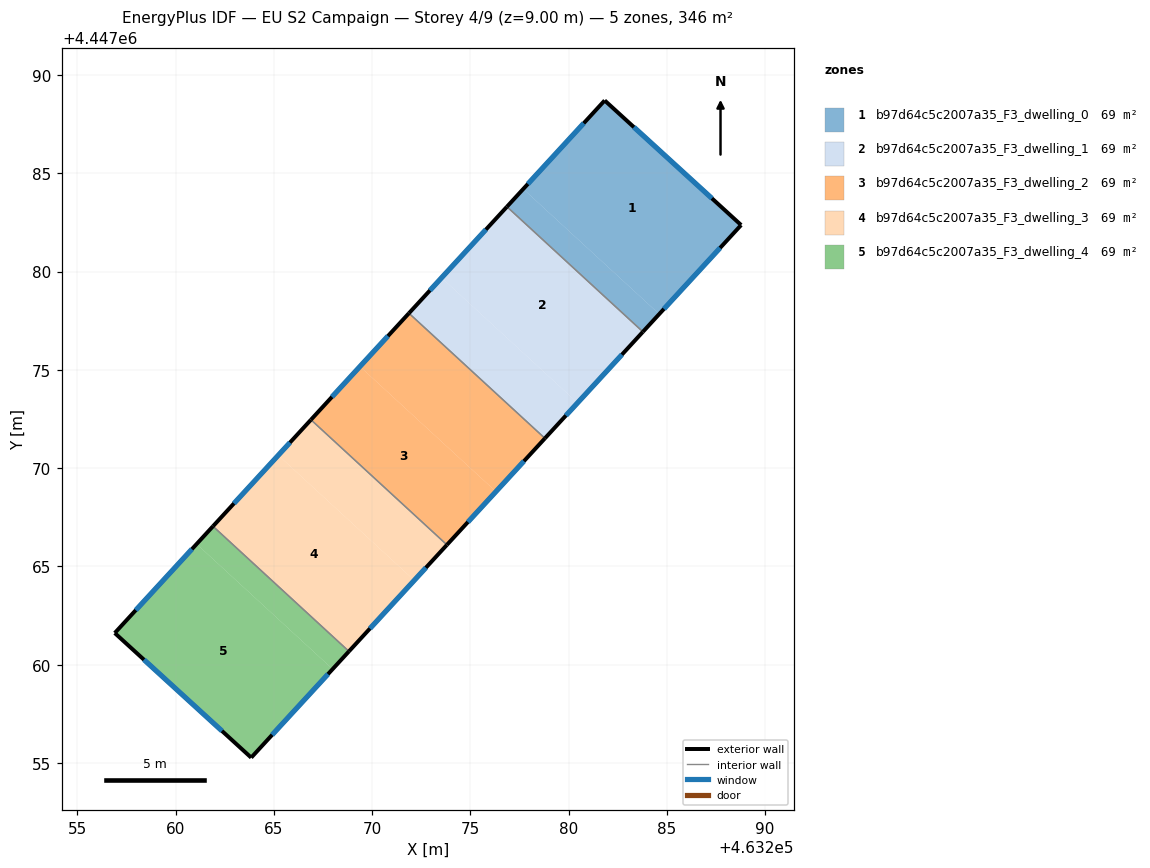
=== STOREY PLAN SPEC (per zone: floor XY polygon, exterior-wall plan segments, windows/doors) ===
zone 1: b97d64c5c2007a35_F3_dwelling_0  (69.2 m²)
  floor: (463288.78, 4447082.37) (463284.61, 4447077.84) (463277.69, 4447084.20) (463281.84, 4447088.70)
  floor: (463284.61, 4447077.84) (463283.78, 4447076.93) (463276.86, 4447083.30) (463277.69, 4447084.20)
  exterior wall: (463281.84, 4447088.70) – (463276.86, 4447083.30)  [7.3 m]
    window: (463280.77, 4447087.55) – (463277.93, 4447084.46)  [7.2 m²]
  exterior wall: (463288.78, 4447082.37) – (463281.84, 4447088.70)  [9.4 m]
    window: (463287.29, 4447083.72) – (463283.32, 4447087.35)  [9.2 m²]
  exterior wall: (463283.78, 4447076.93) – (463288.78, 4447082.37)  [7.4 m]
    window: (463284.85, 4447078.10) – (463287.71, 4447081.20)  [7.2 m²]
  interior walls: 1
zone 2: b97d64c5c2007a35_F3_dwelling_1  (69.2 m²)
  floor: (463283.78, 4447076.93) (463280.46, 4447073.32) (463273.54, 4447079.68) (463276.86, 4447083.30)
  floor: (463280.46, 4447073.32) (463278.79, 4447071.51) (463271.88, 4447077.88) (463273.54, 4447079.68)
  exterior wall: (463278.79, 4447071.51) – (463283.78, 4447076.93)  [7.4 m]
    window: (463279.86, 4447072.67) – (463282.71, 4447075.77)  [7.2 m²]
  exterior wall: (463276.86, 4447083.30) – (463271.88, 4447077.88)  [7.4 m]
    window: (463275.79, 4447082.14) – (463272.94, 4447079.04)  [7.2 m²]
  interior walls: 2
zone 3: b97d64c5c2007a35_F3_dwelling_2  (69.2 m²)
  floor: (463278.79, 4447071.51) (463276.30, 4447068.80) (463269.38, 4447075.17) (463271.88, 4447077.88)
  floor: (463276.30, 4447068.81) (463273.81, 4447066.09) (463266.89, 4447072.46) (463269.38, 4447075.17)
  exterior wall: (463273.81, 4447066.09) – (463278.79, 4447071.51)  [7.4 m]
    window: (463274.88, 4447067.26) – (463277.73, 4447070.35)  [7.2 m²]
  exterior wall: (463271.88, 4447077.88) – (463266.89, 4447072.46)  [7.4 m]
    window: (463270.81, 4447076.72) – (463267.96, 4447073.62)  [7.2 m²]
  interior walls: 2
zone 4: b97d64c5c2007a35_F3_dwelling_3  (69.2 m²)
  floor: (463273.81, 4447066.09) (463272.15, 4447064.29) (463265.23, 4447070.65) (463266.89, 4447072.46)
  floor: (463272.15, 4447064.29) (463268.82, 4447060.68) (463261.91, 4447067.04) (463265.23, 4447070.65)
  exterior wall: (463268.82, 4447060.68) – (463273.81, 4447066.09)  [7.4 m]
    window: (463269.89, 4447061.84) – (463272.74, 4447064.93)  [7.2 m²]
  exterior wall: (463266.89, 4447072.46) – (463261.91, 4447067.04)  [7.4 m]
    window: (463265.82, 4447071.30) – (463262.97, 4447068.20)  [7.2 m²]
  interior walls: 2
zone 5: b97d64c5c2007a35_F3_dwelling_4  (69.2 m²)
  floor: (463267.99, 4447059.77) (463263.85, 4447055.27) (463256.91, 4447061.61) (463261.08, 4447066.14)
  floor: (463268.82, 4447060.68) (463267.99, 4447059.77) (463261.08, 4447066.14) (463261.91, 4447067.04)
  exterior wall: (463263.85, 4447055.27) – (463268.82, 4447060.68)  [7.3 m]
    window: (463264.92, 4447056.43) – (463267.76, 4447059.52)  [7.2 m²]
  exterior wall: (463256.91, 4447061.61) – (463263.85, 4447055.27)  [9.4 m]
    window: (463258.40, 4447060.25) – (463262.36, 4447056.63)  [9.2 m²]
  exterior wall: (463261.91, 4447067.04) – (463256.91, 4447061.61)  [7.4 m]
    window: (463260.84, 4447065.88) – (463257.98, 4447062.77)  [7.2 m²]
  interior walls: 1

=== DERIVED (storey summary) ===
Building: EU S2 Campaign
Storey: 4 of 9  (floor level z = 9.00 m)
Storey gross floor area: 346.1 m²
Zones on this storey: 5
  - b97d64c5c2007a35_F3_dwelling_0: floor 69.2 m²; exterior wall 24.1 m (72.4 m²); 3 window(s) 23.6 m²; WWR 32.7%
  - b97d64c5c2007a35_F3_dwelling_1: floor 69.2 m²; exterior wall 14.7 m (44.2 m²); 2 window(s) 14.4 m²; WWR 32.7%
  - b97d64c5c2007a35_F3_dwelling_2: floor 69.2 m²; exterior wall 14.7 m (44.2 m²); 2 window(s) 14.4 m²; WWR 32.7%
  - b97d64c5c2007a35_F3_dwelling_3: floor 69.2 m²; exterior wall 14.7 m (44.2 m²); 2 window(s) 14.4 m²; WWR 32.7%
  - b97d64c5c2007a35_F3_dwelling_4: floor 69.2 m²; exterior wall 24.1 m (72.4 m²); 3 window(s) 23.7 m²; WWR 32.7%
Zone adjacency (shared interzone walls):
  - b97d64c5c2007a35_F3_dwelling_0 ↔ b97d64c5c2007a35_F3_dwelling_1
  - b97d64c5c2007a35_F3_dwelling_1 ↔ b97d64c5c2007a35_F3_dwelling_2
  - b97d64c5c2007a35_F3_dwelling_2 ↔ b97d64c5c2007a35_F3_dwelling_3
  - b97d64c5c2007a35_F3_dwelling_3 ↔ b97d64c5c2007a35_F3_dwelling_4